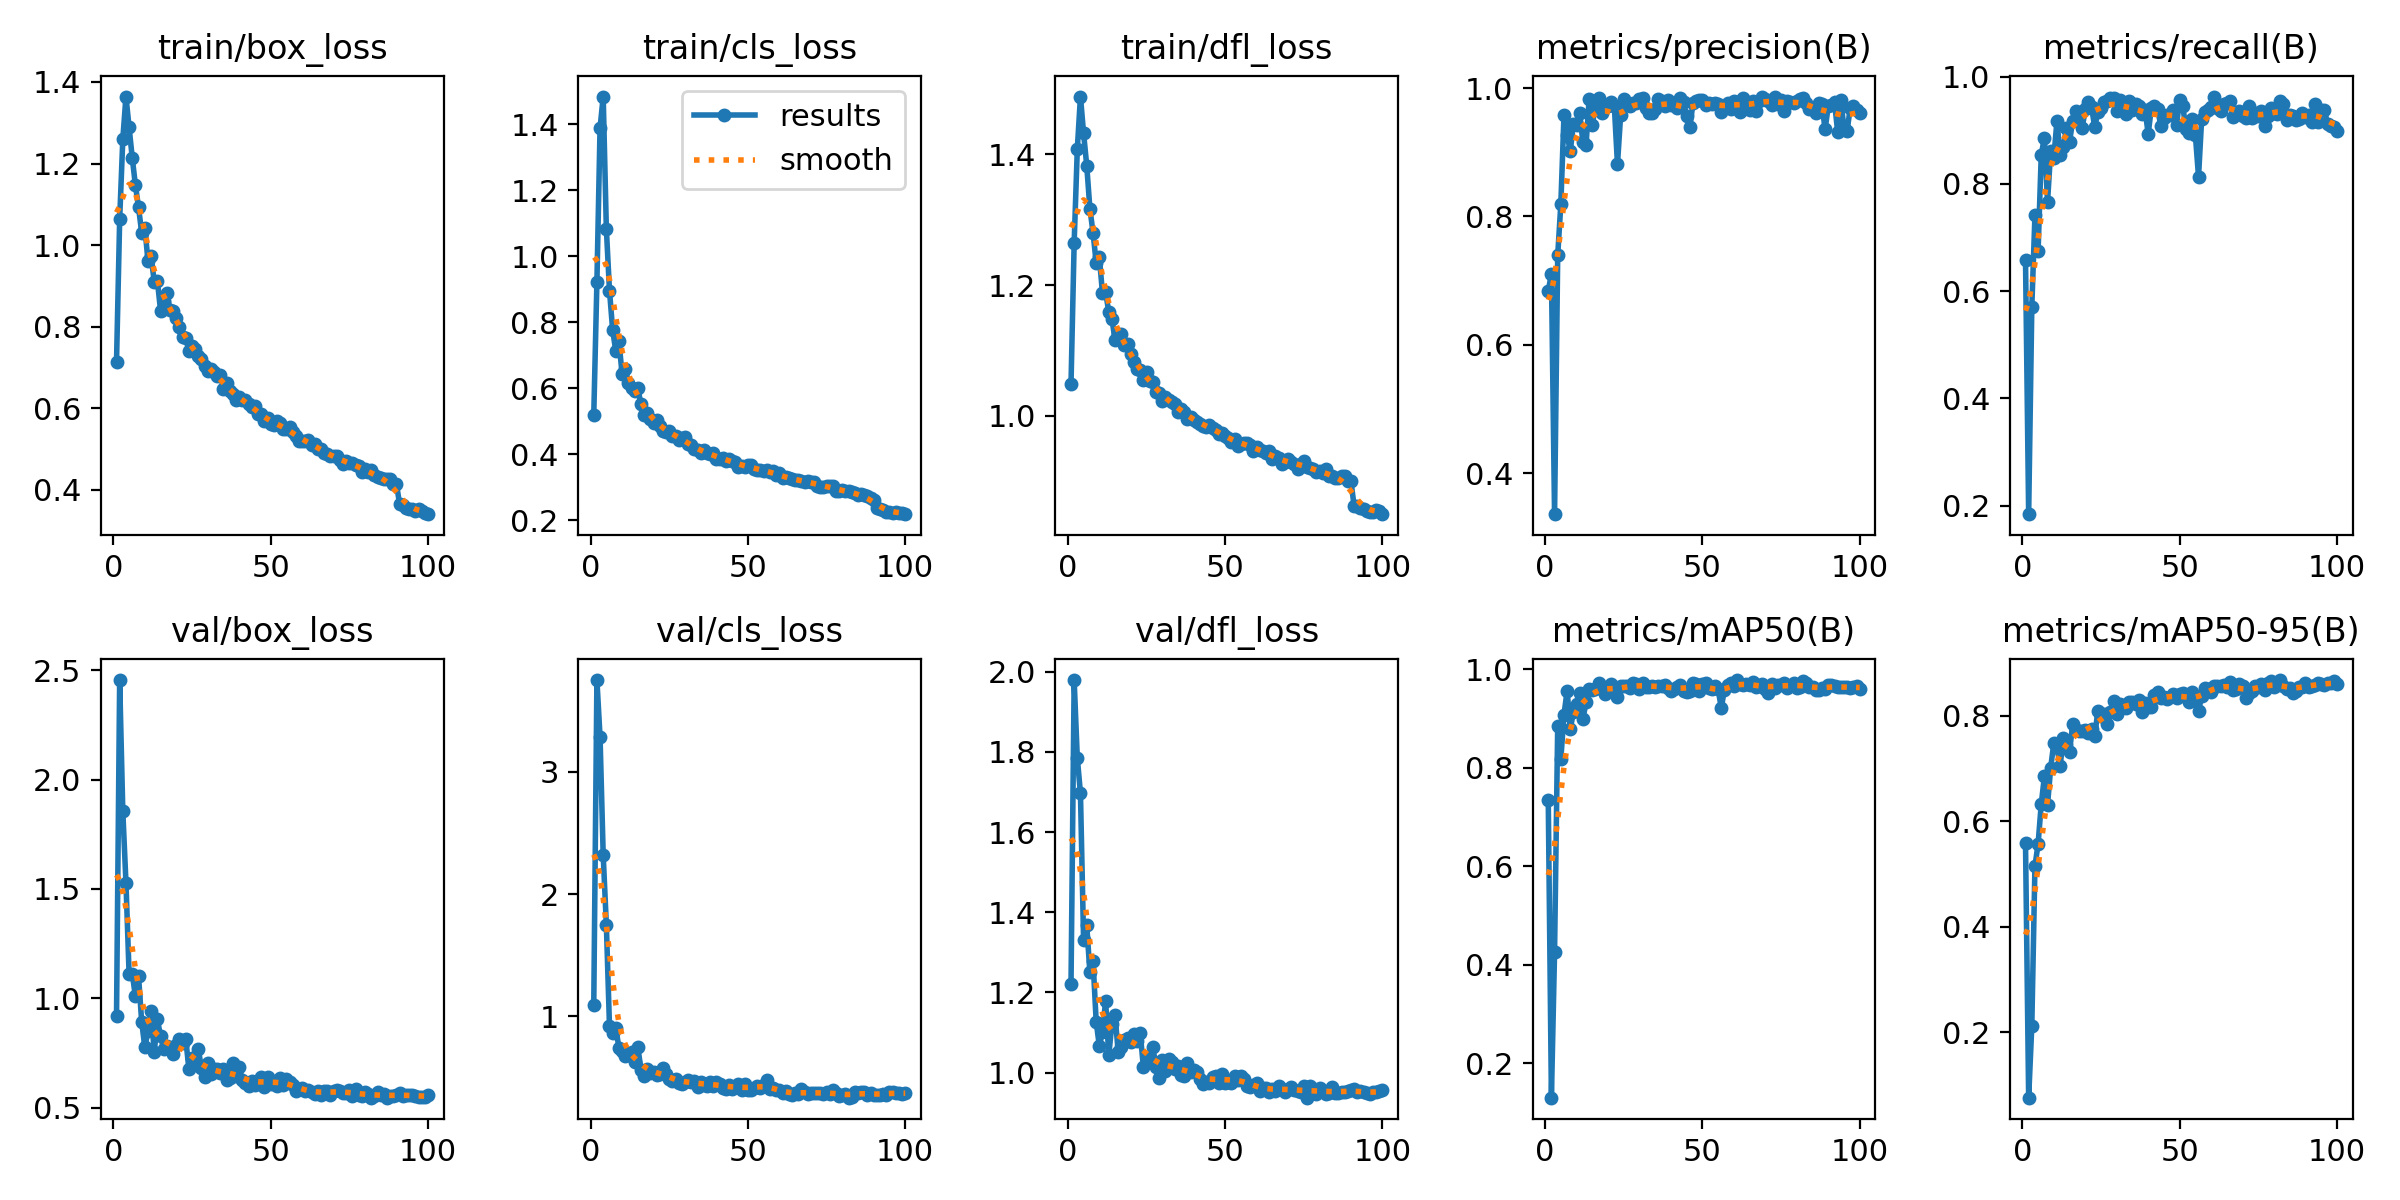

Source data for this figure (header and first rows):
epoch, train/box_loss, train/cls_loss, train/dfl_loss, metrics/precision(B), metrics/recall(B), metrics/mAP50(B), metrics/mAP50-95(B), val/box_loss, val/cls_loss, val/dfl_loss, lr/pg0, lr/pg1, lr/pg2
1, 0.714, 0.5186, 1.049, 0.6844, 0.6578, 0.7346, 0.5582, 0.9181, 1.094, 1.221, 0.1, 0.0328, 0.0328
2, 1.063, 0.9211, 1.265, 0.7101, 0.1842, 0.1305, 0.07598, 2.454, 3.751, 1.979, 0.09935, 0.06548, 0.06548
3, 1.26, 1.388, 1.408, 0.3361, 0.5706, 0.4259, 0.2125, 1.855, 3.284, 1.784, 0.09803, 0.0975, 0.0975
4, 1.364, 1.483, 1.488, 0.7393, 0.7418, 0.8851, 0.515, 1.529, 2.316, 1.697, 0.09703, 0.09703, 0.09703
5, 1.289, 1.082, 1.432, 0.8197, 0.6754, 0.8185, 0.5571, 1.111, 1.75, 1.33, 0.09703, 0.09703, 0.09703
6, 1.214, 0.8951, 1.383, 0.9584, 0.8541, 0.9082, 0.6324, 1.114, 0.9181, 1.367, 0.09604, 0.09604, 0.09604
7, 1.147, 0.7765, 1.317, 0.9263, 0.8867, 0.9569, 0.6848, 1.009, 0.8671, 1.251, 0.09505, 0.09505, 0.09505
8, 1.093, 0.7118, 1.28, 0.902, 0.7667, 0.8795, 0.6308, 1.101, 0.9055, 1.279, 0.09406, 0.09406, 0.09406
9, 1.031, 0.7414, 1.234, 0.9442, 0.8622, 0.9129, 0.7014, 0.8934, 0.7423, 1.127, 0.09307, 0.09307, 0.09307
10, 1.043, 0.6435, 1.243, 0.9423, 0.8489, 0.9293, 0.7485, 0.7763, 0.7168, 1.066, 0.09208, 0.09208, 0.09208
11, 0.9617, 0.6591, 1.188, 0.9611, 0.9181, 0.9525, 0.7399, 0.8496, 0.6784, 1.103, 0.09109, 0.09109, 0.09109
12, 0.9724, 0.6158, 1.189, 0.9159, 0.8541, 0.8984, 0.7038, 0.9401, 0.6852, 1.179, 0.0901, 0.0901, 0.0901
13, 0.9097, 0.6008, 1.159, 0.9111, 0.8684, 0.9333, 0.7581, 0.7546, 0.7053, 1.043, 0.08911, 0.08911, 0.08911
14, 0.9118, 0.5901, 1.148, 0.9835, 0.9037, 0.96, 0.7446, 0.9043, 0.6298, 1.122, 0.08812, 0.08812, 0.08812
15, 0.8395, 0.5995, 1.116, 0.9431, 0.8784, 0.9579, 0.7318, 0.8263, 0.7502, 1.143, 0.08713, 0.08713, 0.08713
16, 0.8632, 0.5511, 1.124, 0.9725, 0.9183, 0.9599, 0.7838, 0.768, 0.5637, 1.052, 0.08614, 0.08614, 0.08614
17, 0.8825, 0.5194, 1.126, 0.9846, 0.9366, 0.9717, 0.7727, 0.7821, 0.5147, 1.065, 0.08515, 0.08515, 0.08515
18, 0.8415, 0.5259, 1.108, 0.9609, 0.9273, 0.9623, 0.7713, 0.7732, 0.5655, 1.083, 0.08416, 0.08416, 0.08416
19, 0.8397, 0.5067, 1.11, 0.9719, 0.9036, 0.9496, 0.7707, 0.7474, 0.5394, 1.086, 0.08317, 0.08317, 0.08317
20, 0.8213, 0.4942, 1.095, 0.9727, 0.9403, 0.9631, 0.7726, 0.7858, 0.5435, 1.076, 0.08218, 0.08218, 0.08218
21, 0.7988, 0.5039, 1.082, 0.9792, 0.9523, 0.9701, 0.7675, 0.8137, 0.5175, 1.097, 0.08119, 0.08119, 0.08119
22, 0.7758, 0.4841, 1.071, 0.9718, 0.9435, 0.96, 0.7746, 0.7946, 0.5313, 1.079, 0.0802, 0.0802, 0.0802
23, 0.7731, 0.4713, 1.07, 0.8813, 0.9056, 0.9447, 0.7612, 0.8161, 0.5765, 1.098, 0.07921, 0.07921, 0.07921
24, 0.7397, 0.467, 1.055, 0.9574, 0.9351, 0.9665, 0.809, 0.6783, 0.5296, 1.015, 0.07822, 0.07822, 0.07822
25, 0.7533, 0.4712, 1.067, 0.9833, 0.9425, 0.9652, 0.7995, 0.7254, 0.4852, 1.04, 0.07723, 0.07723, 0.07723
26, 0.7457, 0.4557, 1.053, 0.9775, 0.9528, 0.9668, 0.8031, 0.7087, 0.4739, 1.034, 0.07624, 0.07624, 0.07624
27, 0.7283, 0.4561, 1.052, 0.9728, 0.9548, 0.9614, 0.7849, 0.7674, 0.485, 1.065, 0.07525, 0.07525, 0.07525
28, 0.7216, 0.4434, 1.037, 0.9763, 0.9606, 0.9715, 0.8071, 0.6819, 0.4573, 1.015, 0.07426, 0.07426, 0.07426
29, 0.7027, 0.4476, 1.035, 0.9768, 0.9605, 0.9709, 0.8271, 0.6427, 0.4442, 0.9879, 0.07327, 0.07327, 0.07327
30, 0.6913, 0.4523, 1.023, 0.9824, 0.9357, 0.961, 0.8033, 0.7042, 0.4604, 1.03, 0.07228, 0.07228, 0.07228
31, 0.6958, 0.4306, 1.029, 0.9849, 0.9565, 0.9731, 0.822, 0.6559, 0.4775, 1.005, 0.07129, 0.07129, 0.07129
32, 0.6887, 0.4267, 1.025, 0.9684, 0.9374, 0.9641, 0.816, 0.6763, 0.4638, 1.034, 0.0703, 0.0703, 0.0703
33, 0.679, 0.4158, 1.021, 0.962, 0.9306, 0.9642, 0.815, 0.6762, 0.4679, 1.027, 0.06931, 0.06931, 0.06931
34, 0.6827, 0.4124, 1.018, 0.9617, 0.954, 0.9667, 0.8253, 0.6582, 0.4226, 1.008, 0.06832, 0.06832, 0.06832
35, 0.6479, 0.4033, 1.007, 0.9677, 0.9372, 0.9642, 0.8254, 0.6759, 0.4654, 1.016, 0.06733, 0.06733, 0.06733
36, 0.6616, 0.4126, 1.011, 0.9826, 0.9492, 0.9669, 0.8218, 0.6268, 0.4386, 0.9939, 0.06634, 0.06634, 0.06634
37, 0.6427, 0.402, 1.006, 0.9807, 0.9463, 0.9664, 0.8301, 0.6378, 0.4282, 0.9927, 0.06535, 0.06535, 0.06535
38, 0.6341, 0.4012, 0.9955, 0.9717, 0.9314, 0.9676, 0.8064, 0.7033, 0.4596, 1.023, 0.06436, 0.06436, 0.06436
39, 0.6212, 0.4021, 0.9988, 0.9821, 0.9382, 0.9627, 0.8239, 0.6442, 0.4289, 1.001, 0.06337, 0.06337, 0.06337
40, 0.6284, 0.3848, 0.9935, 0.9744, 0.8934, 0.9567, 0.8159, 0.6859, 0.4646, 1.006, 0.06238, 0.06238, 0.06238
41, 0.6206, 0.3865, 0.99, 0.9772, 0.9419, 0.9607, 0.8162, 0.6258, 0.4497, 1.001, 0.06139, 0.06139, 0.06139
42, 0.6198, 0.3878, 0.9877, 0.9684, 0.9456, 0.9641, 0.8389, 0.612, 0.4137, 0.9851, 0.0604, 0.0604, 0.0604
43, 0.6099, 0.3798, 0.9851, 0.9842, 0.9399, 0.9684, 0.8457, 0.6004, 0.4038, 0.9726, 0.05941, 0.05941, 0.05941
44, 0.6022, 0.3852, 0.9829, 0.9783, 0.9086, 0.9567, 0.8326, 0.624, 0.4345, 0.977, 0.05842, 0.05842, 0.05842
45, 0.6048, 0.3781, 0.9855, 0.9562, 0.9223, 0.9539, 0.8362, 0.6052, 0.4063, 0.9755, 0.05743, 0.05743, 0.05743
46, 0.5859, 0.3762, 0.9821, 0.9393, 0.9294, 0.9571, 0.8323, 0.616, 0.4235, 0.9899, 0.05644, 0.05644, 0.05644
47, 0.586, 0.3613, 0.9783, 0.9762, 0.9292, 0.973, 0.8355, 0.6422, 0.45, 0.992, 0.05545, 0.05545, 0.05545
48, 0.5676, 0.3634, 0.9718, 0.9805, 0.9375, 0.9712, 0.8415, 0.5966, 0.3938, 0.9745, 0.05446, 0.05446, 0.05446
49, 0.5756, 0.3603, 0.9736, 0.9817, 0.9092, 0.957, 0.8329, 0.6408, 0.4446, 0.9977, 0.05347, 0.05347, 0.05347
50, 0.5619, 0.3667, 0.9695, 0.9817, 0.9572, 0.97, 0.8413, 0.6108, 0.3976, 0.9749, 0.05248, 0.05248, 0.05248
51, 0.5593, 0.3668, 0.9659, 0.9735, 0.9448, 0.9713, 0.8437, 0.6094, 0.3966, 0.9761, 0.05149, 0.05149, 0.05149
52, 0.5689, 0.3547, 0.9606, 0.977, 0.9026, 0.9627, 0.8346, 0.6016, 0.415, 0.974, 0.0505, 0.0505, 0.0505
53, 0.5633, 0.3508, 0.9646, 0.9748, 0.896, 0.9611, 0.8253, 0.6365, 0.4309, 0.9923, 0.04951, 0.04951, 0.04951
54, 0.5486, 0.3525, 0.9533, 0.977, 0.9204, 0.9664, 0.8454, 0.6046, 0.4173, 0.9809, 0.04852, 0.04852, 0.04852
55, 0.5483, 0.3482, 0.957, 0.9747, 0.8907, 0.9592, 0.8285, 0.6322, 0.4383, 0.9914, 0.04753, 0.04753, 0.04753
56, 0.5548, 0.3503, 0.9592, 0.9631, 0.8136, 0.9217, 0.8092, 0.6185, 0.4796, 0.9844, 0.04654, 0.04654, 0.04654
57, 0.5423, 0.3444, 0.9587, 0.9708, 0.9221, 0.9589, 0.8369, 0.6052, 0.4079, 0.9665, 0.04555, 0.04555, 0.04555
58, 0.5316, 0.3487, 0.9549, 0.9764, 0.9348, 0.969, 0.8525, 0.5752, 0.4104, 0.9651, 0.04456, 0.04456, 0.04456
59, 0.521, 0.3351, 0.9458, 0.968, 0.9383, 0.9722, 0.8502, 0.5853, 0.3948, 0.9689, 0.04357, 0.04357, 0.04357
60, 0.5186, 0.3421, 0.9516, 0.9792, 0.9428, 0.967, 0.8452, 0.5904, 0.3939, 0.9731, 0.04258, 0.04258, 0.04258
... 40 more rows
